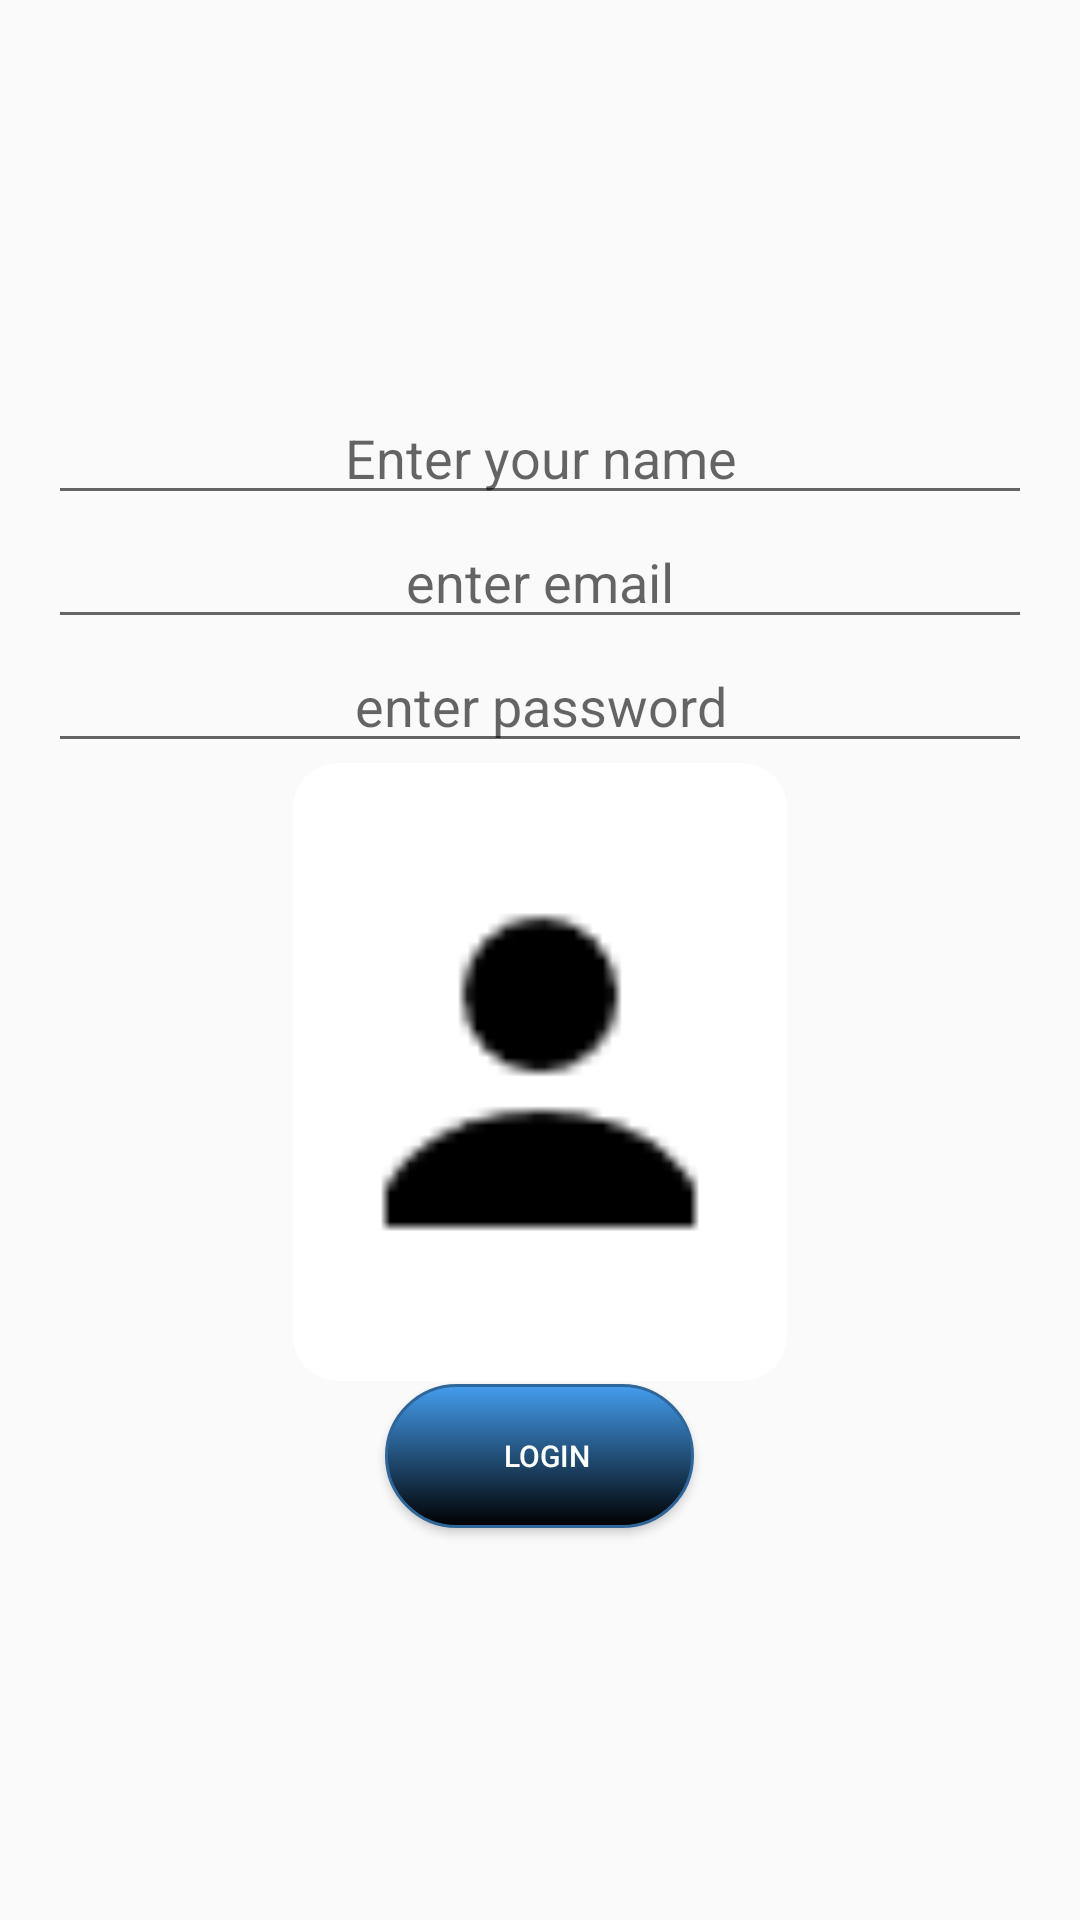

Here is an Android app screen rendered from its layout file. Give the layout XML and the strings, colors and styles it references.
<!-- AndroidManifest.xml: application theme AppTheme -->
<!-- res/layout/activity_login.xml -->
<RelativeLayout xmlns:android="http://schemas.android.com/apk/res/android"
    xmlns:tools="http://schemas.android.com/tools"
    android:layout_width="match_parent"
    android:layout_height="match_parent"
    android:paddingBottom="@dimen/activity_vertical_margin"
    android:paddingLeft="@dimen/activity_horizontal_margin"
    android:paddingRight="@dimen/activity_horizontal_margin"
    android:paddingTop="@dimen/activity_vertical_margin"
    tools:context="com.example.example.theta.LoginActivity">

    <LinearLayout
        android:gravity="center"
        android:orientation="vertical"
        android:layout_width="match_parent"
        android:layout_height="match_parent">

        <EditText
            android:gravity="center"
            android:layout_width="match_parent"
            android:layout_height="wrap_content"
            android:inputType="textPersonName"
            android:hint="Enter your name"
            android:ems="10"
            android:id="@+id/etName" />

        <EditText
            android:gravity="center"
            android:layout_width="match_parent"
            android:layout_height="wrap_content"
            android:inputType="textEmailAddress"
            android:ems="10"
            android:id="@+id/etEmail"
            android:hint="enter email" />

        <EditText
            android:gravity="center"
            android:layout_width="match_parent"
            android:layout_height="wrap_content"
            android:inputType="textPassword"
            android:ems="10"
            android:id="@+id/etPassword"
            android:hint="enter password" />

        <ImageView
            android:background="@drawable/background"
            android:adjustViewBounds="true"
            android:scaleType="fitCenter"
            android:src="@drawable/user_48"
            android:layout_marginLeft="5dp"
            android:layout_marginRight="5dp"
            android:id="@+id/ivUserImage"
            android:layout_alignParentTop="true"
            android:layout_alignParentRight="true"
            android:layout_alignParentEnd="true"
            android:layout_alignBottom="@+id/txtflollower"
            android:layout_weight="0"
            android:layout_marginBottom="1dp"
            android:layout_height="100pt"
            android:layout_width="80pt" />

        <Button
            android:text="Login"
            android:id="@+id/bulogin"
            android:background="@drawable/barcolour"
            android:paddingRight="5dp"
            android:textSize="10dp"
            android:textColor="#fdfffa"
            android:onClick="buLogin"
            android:layout_height="wrap_content"
            android:layout_width="50pt" />

    </LinearLayout>

</RelativeLayout>
<!-- resources referenced by this layout -->
<resources>
  <dimen name="activity_horizontal_margin">16dp</dimen>
  <dimen name="activity_vertical_margin">16dp</dimen>
  <!-- drawable background (drawable) -->
  <?xml version="1.0" encoding="utf-8"?>
  <shape
      xmlns:android="http://schemas.android.com/apk/res/android"
      android:shape="rectangle">
      
      <solid android:color="#ffffff" />
      <corners android:radius="15dp"></corners>
      
      <padding
          android:left="5dp"
          android:right="5dp"
          android:top="5dp"
          android:bottom="5dp" />
  </shape>
  <!-- drawable barcolour (drawable) -->
  <?xml version="1.0" encoding="utf-8"?>
  <selector xmlns:android="http://schemas.android.com/apk/res/android">
      <item android:state_pressed="true" >
          <shape>
              <solid
                  android:color="#70c656" />
              <stroke
                  android:width="1dp"
                  android:color="#53933f" />
              <corners
                  android:radius="25dp" />
              <padding
                  android:left="10dp"
                  android:top="10dp"
                  android:right="10dp"
                  android:bottom="10dp" />
          </shape>
      </item>
      <item>
          <shape>
              <gradient
                  android:startColor="#449def"
                  android:endColor="#000000"
                  android:angle="270" />
              <stroke
                  android:width="1dp"
                  android:color="#2f6699" />
              <corners
                  android:radius="25dp" />
              <padding
                  android:left="10dp"
                  android:top="10dp"
                  android:right="10dp"
                  android:bottom="10dp" />
          </shape>
      </item>
  </selector>
  <!-- drawable user_48: png bitmap (drawable, 433 bytes) -->
  <style name="AppTheme" parent="Theme.AppCompat.Light.NoActionBar">
          
          <item name="colorPrimary">@color/colorPrimary</item>
          <item name="colorPrimaryDark">@color/colorPrimaryDark</item>
          <item name="colorAccent">@color/colorAccent</item>
      </style>
  <color name="colorPrimary">#3F51B5</color>
  <color name="colorPrimaryDark">#000000</color>
  <color name="colorAccent">#FF4081</color>
</resources>
